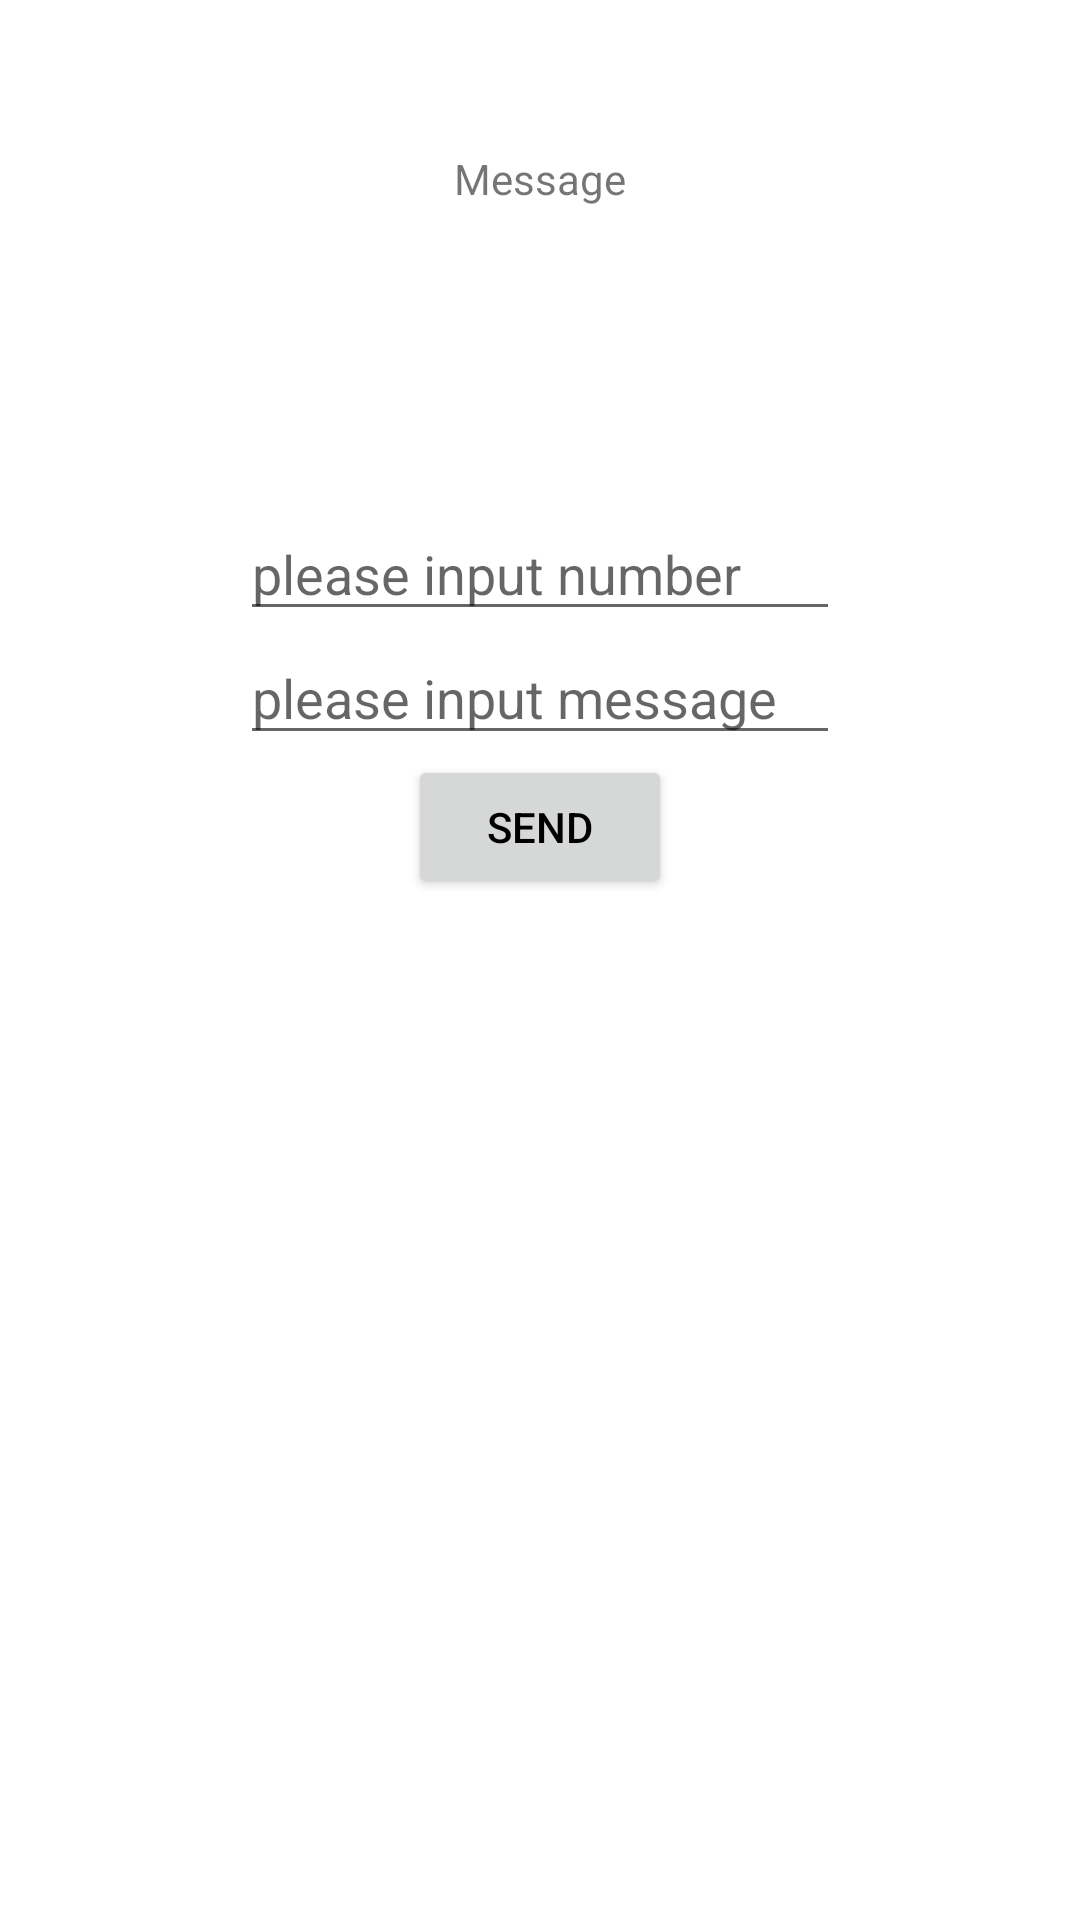

Produce the Android XML layout that renders to this screen, including the resource entries it uses.
<!-- AndroidManifest.xml: application theme Theme.AndroidWork -->
<!-- res/layout/activity_broadcast_receiver.xml -->
<?xml version="1.0" encoding="utf-8"?>
<androidx.constraintlayout.widget.ConstraintLayout xmlns:android="http://schemas.android.com/apk/res/android"
    xmlns:app="http://schemas.android.com/apk/res-auto"
    xmlns:tools="http://schemas.android.com/tools"
    android:layout_width="match_parent"
    android:layout_height="match_parent"
    tools:context=".activity.BroadcastReceiverActivity">

    <TextView
        android:id="@+id/msg"
        android:text="Message"
        android:layout_width="wrap_content"
        android:layout_height="wrap_content"
        android:layout_marginTop="50dp"
        app:layout_constraintStart_toStartOf="parent"
        app:layout_constraintEnd_toEndOf="parent"
        app:layout_constraintTop_toTopOf="parent"/>

    <LinearLayout
        android:orientation="vertical"
        android:layout_width="200dp"
        android:layout_height="wrap_content"
        android:layout_marginTop="100dp"
        app:layout_constraintStart_toStartOf="parent"
        app:layout_constraintEnd_toEndOf="parent"
        app:layout_constraintTop_toBottomOf="@id/msg">

        <EditText
            android:id="@+id/et_num"
            android:hint="please input number"
            android:layout_width="match_parent"
            android:layout_height="wrap_content"/>
        <EditText
            android:id="@+id/et_msg"
            android:hint="please input message"
            android:layout_width="match_parent"
            android:layout_height="wrap_content"/>
        <Button
            android:id="@+id/btn_send"
            android:text="SEND"
            android:layout_gravity="center_horizontal"
            android:textColor="@color/black"
            android:layout_width="wrap_content"
            android:layout_height="wrap_content"/>
    </LinearLayout>

</androidx.constraintlayout.widget.ConstraintLayout>
<!-- resources referenced by this layout -->
<resources>
  <color name="black">#FF000000</color>
  <style name="Theme.AndroidWork" parent="Theme.MaterialComponents.DayNight.DarkActionBar">
          
          <item name="colorPrimary">@color/white</item>
          <item name="colorPrimaryVariant">@color/purple_700</item>
          <item name="colorOnPrimary">@color/white</item>
          
          <item name="colorSecondary">@color/teal_200</item>
          <item name="colorSecondaryVariant">@color/teal_700</item>
          <item name="colorOnSecondary">@color/black</item>
          
          <item name="android:statusBarColor">?attr/colorPrimary</item>
          
      </style>
  <color name="white">#EBEBEB</color>
  <color name="purple_700">#FF3700B3</color>
  <color name="teal_200">#FF03DAC5</color>
  <color name="teal_700">#FF018786</color>
</resources>
